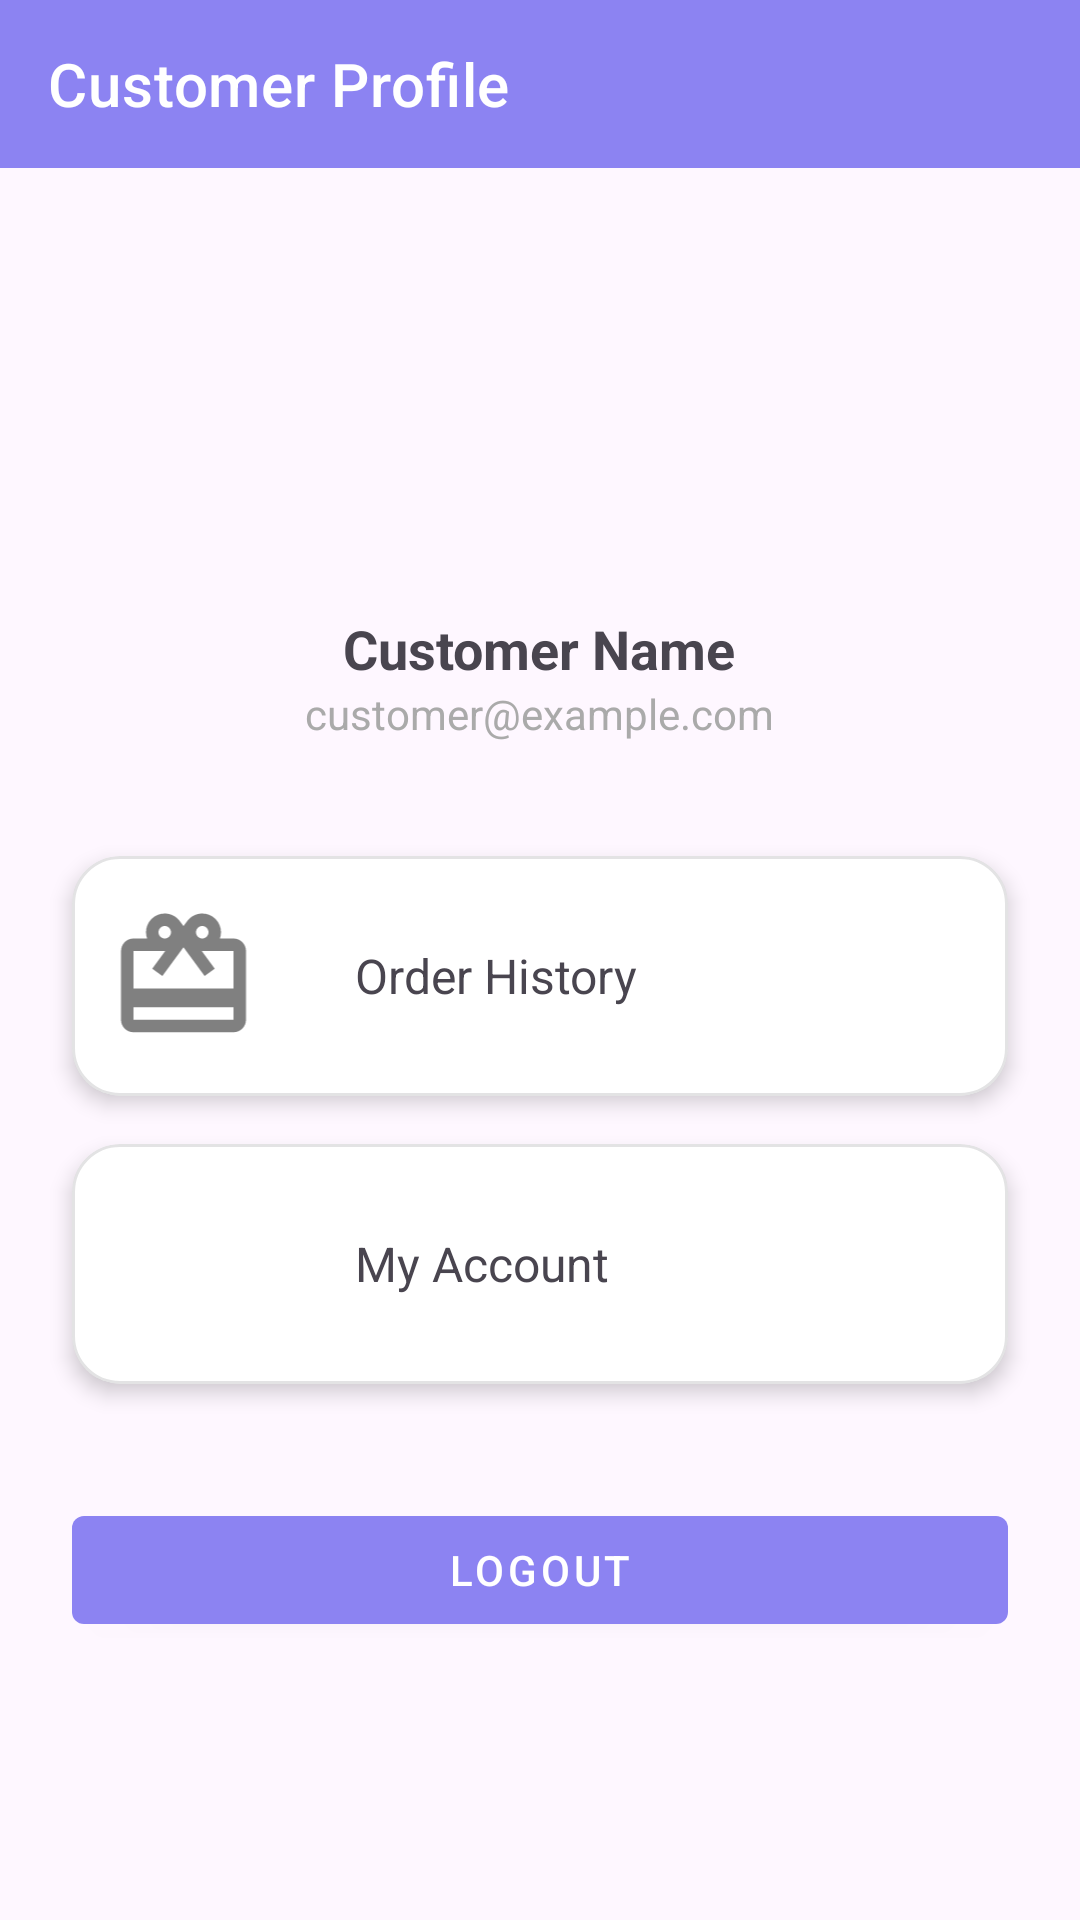

The Android layout XML behind this screen, and the referenced resources:
<!-- AndroidManifest.xml: application theme Theme.WarehouseApp -->
<!-- res/layout/fragment_customer_profile.xml -->
<?xml version="1.0" encoding="utf-8"?>
<FrameLayout xmlns:android="http://schemas.android.com/apk/res/android"
    xmlns:app="http://schemas.android.com/apk/res-auto"
    xmlns:tools="http://schemas.android.com/tools"
    android:layout_width="match_parent"
    android:layout_height="match_parent"
    tools:context=".customer.CustomerProfileFragment">

    <LinearLayout
        android:layout_width="match_parent"
        android:layout_height="match_parent"
        android:orientation="vertical">

        
        <com.google.android.material.appbar.MaterialToolbar
            style="@style/Widget.MaterialComponents.Toolbar.Primary"
            android:layout_width="match_parent"
            android:layout_height="wrap_content"
            android:theme="@style/ThemeOverlay.MaterialComponents.ActionBar"
            app:title="Customer Profile" />

        
        <ScrollView
            android:layout_width="match_parent"
            android:layout_height="match_parent">

            <LinearLayout
                android:layout_width="match_parent"
                android:layout_height="wrap_content"
                android:orientation="vertical"
                android:padding="16dp">

                
                <ImageView
                    android:layout_width="100dp"
                    android:layout_height="100dp"
                    android:layout_gravity="center_horizontal"
                    android:layout_margin="16dp"
                    app:srcCompat="@drawable/baseline_account_circle_24" />

                
                <LinearLayout
                    android:layout_width="wrap_content"
                    android:layout_height="wrap_content"
                    android:layout_gravity="center"
                    android:layout_marginBottom="30dp"
                    android:orientation="vertical">

                    <TextView
                        android:id="@+id/customer_name"
                        android:layout_width="wrap_content"
                        android:layout_height="wrap_content"
                        android:text="Customer Name"
                        android:textSize="18sp"
                        android:textStyle="bold"
                        android:layout_gravity="center" />

                    <TextView
                        android:id="@+id/customer_email"
                        android:layout_width="wrap_content"
                        android:layout_height="wrap_content"
                        android:text="customer@example.com"
                        android:textSize="14sp"
                        android:textColor="@android:color/darker_gray"
                        android:layout_gravity="center" />
                </LinearLayout>

                
                <com.google.android.material.card.MaterialCardView
                    android:id="@+id/cardViewHistory"
                    android:layout_width="match_parent"
                    android:layout_height="wrap_content"
                    android:layout_margin="8dp"
                    app:cardCornerRadius="16dp"
                    app:cardElevation="4dp"
                    app:strokeColor="@color/stroke_color"
                    app:cardBackgroundColor="@color/colorSecondary"
                    app:strokeWidth="1dp">

                    <LinearLayout
                        android:layout_width="match_parent"
                        android:layout_height="80dp"
                        android:orientation="horizontal">

                        <ImageView
                            android:layout_width="0dp"
                            android:layout_height="50dp"
                            android:layout_gravity="center_vertical"
                            android:layout_marginStart="10dp"
                            android:layout_weight="0.2"
                            app:srcCompat="@drawable/ic_order_history" />

                        <TextView
                            android:layout_width="0dp"
                            android:layout_height="wrap_content"
                            android:layout_gravity="center_vertical"
                            android:layout_marginStart="30dp"
                            android:layout_weight="0.8"
                            android:text="Order History"
                            android:textSize="16sp" />
                    </LinearLayout>
                </com.google.android.material.card.MaterialCardView>

                <com.google.android.material.card.MaterialCardView
                    android:id="@+id/cardViewMyAccount"
                    android:layout_width="match_parent"
                    android:layout_height="wrap_content"
                    android:layout_margin="8dp"
                    app:cardCornerRadius="16dp"
                    app:cardElevation="4dp"
                    app:strokeColor="@color/stroke_color"
                    app:cardBackgroundColor="@color/colorSecondary"
                    app:strokeWidth="1dp">

                    <LinearLayout
                        android:layout_width="match_parent"
                        android:layout_height="80dp"
                        android:orientation="horizontal">

                        <ImageView
                            android:layout_width="0dp"
                            android:layout_height="50dp"
                            android:layout_gravity="center_vertical"
                            android:layout_marginStart="10dp"
                            android:layout_weight="0.2"
                            app:srcCompat="@drawable/baseline_account_circle_black" />

                        <TextView
                            android:layout_width="0dp"
                            android:layout_height="wrap_content"
                            android:layout_gravity="center_vertical"
                            android:layout_marginStart="30dp"
                            android:layout_weight="0.8"
                            android:text="My Account"
                            android:textSize="16sp" />
                    </LinearLayout>
                </com.google.android.material.card.MaterialCardView>

                
                <com.google.android.material.button.MaterialButton
                    android:id="@+id/customerBtnLogout"
                    style="@style/Widget.MaterialComponents.Button"
                    android:layout_width="match_parent"
                    android:layout_height="wrap_content"
                    android:layout_marginHorizontal="8dp"
                    android:layout_marginTop="30dp"
                    android:gravity="center_horizontal|center_vertical"
                    android:text="Logout" />

            </LinearLayout>

        </ScrollView>

    </LinearLayout>

</FrameLayout>
<!-- resources referenced by this layout -->
<resources>
  <color name="colorSecondary">#Ffffff</color>
  <!-- drawable ic_order_history (drawable) -->
  <vector xmlns:android="http://schemas.android.com/apk/res/android" android:height="24dp" android:tint="#808080" android:viewportHeight="24" android:viewportWidth="24" android:width="24dp">
        
      <path android:fillColor="@android:color/white" android:pathData="M20,6h-2.18c0.11,-0.31 0.18,-0.65 0.18,-1 0,-1.66 -1.34,-3 -3,-3 -1.05,0 -1.96,0.54 -2.5,1.35l-0.5,0.67 -0.5,-0.68C10.96,2.54 10.05,2 9,2 7.34,2 6,3.34 6,5c0,0.35 0.07,0.69 0.18,1L4,6c-1.11,0 -1.99,0.89 -1.99,2L2,19c0,1.11 0.89,2 2,2h16c1.11,0 2,-0.89 2,-2L22,8c0,-1.11 -0.89,-2 -2,-2zM15,4c0.55,0 1,0.45 1,1s-0.45,1 -1,1 -1,-0.45 -1,-1 0.45,-1 1,-1zM9,4c0.55,0 1,0.45 1,1s-0.45,1 -1,1 -1,-0.45 -1,-1 0.45,-1 1,-1zM20,19L4,19v-2h16v2zM20,14L4,14L4,8h5.08L7,10.83 8.62,12 11,8.76l1,-1.36 1,1.36L15.38,12 17,10.83 14.92,8L20,8v6z"/>
      
  </vector>
  <style name="Theme.WarehouseApp" parent="Base.Theme.WarehouseApp" />
  <style name="Base.Theme.WarehouseApp" parent="Theme.Material3.DayNight.NoActionBar">
          
          <item name="colorPrimary">@color/colorPrimary</item>
      </style>
  <color name="colorPrimary">#8c83f2</color>
</resources>
